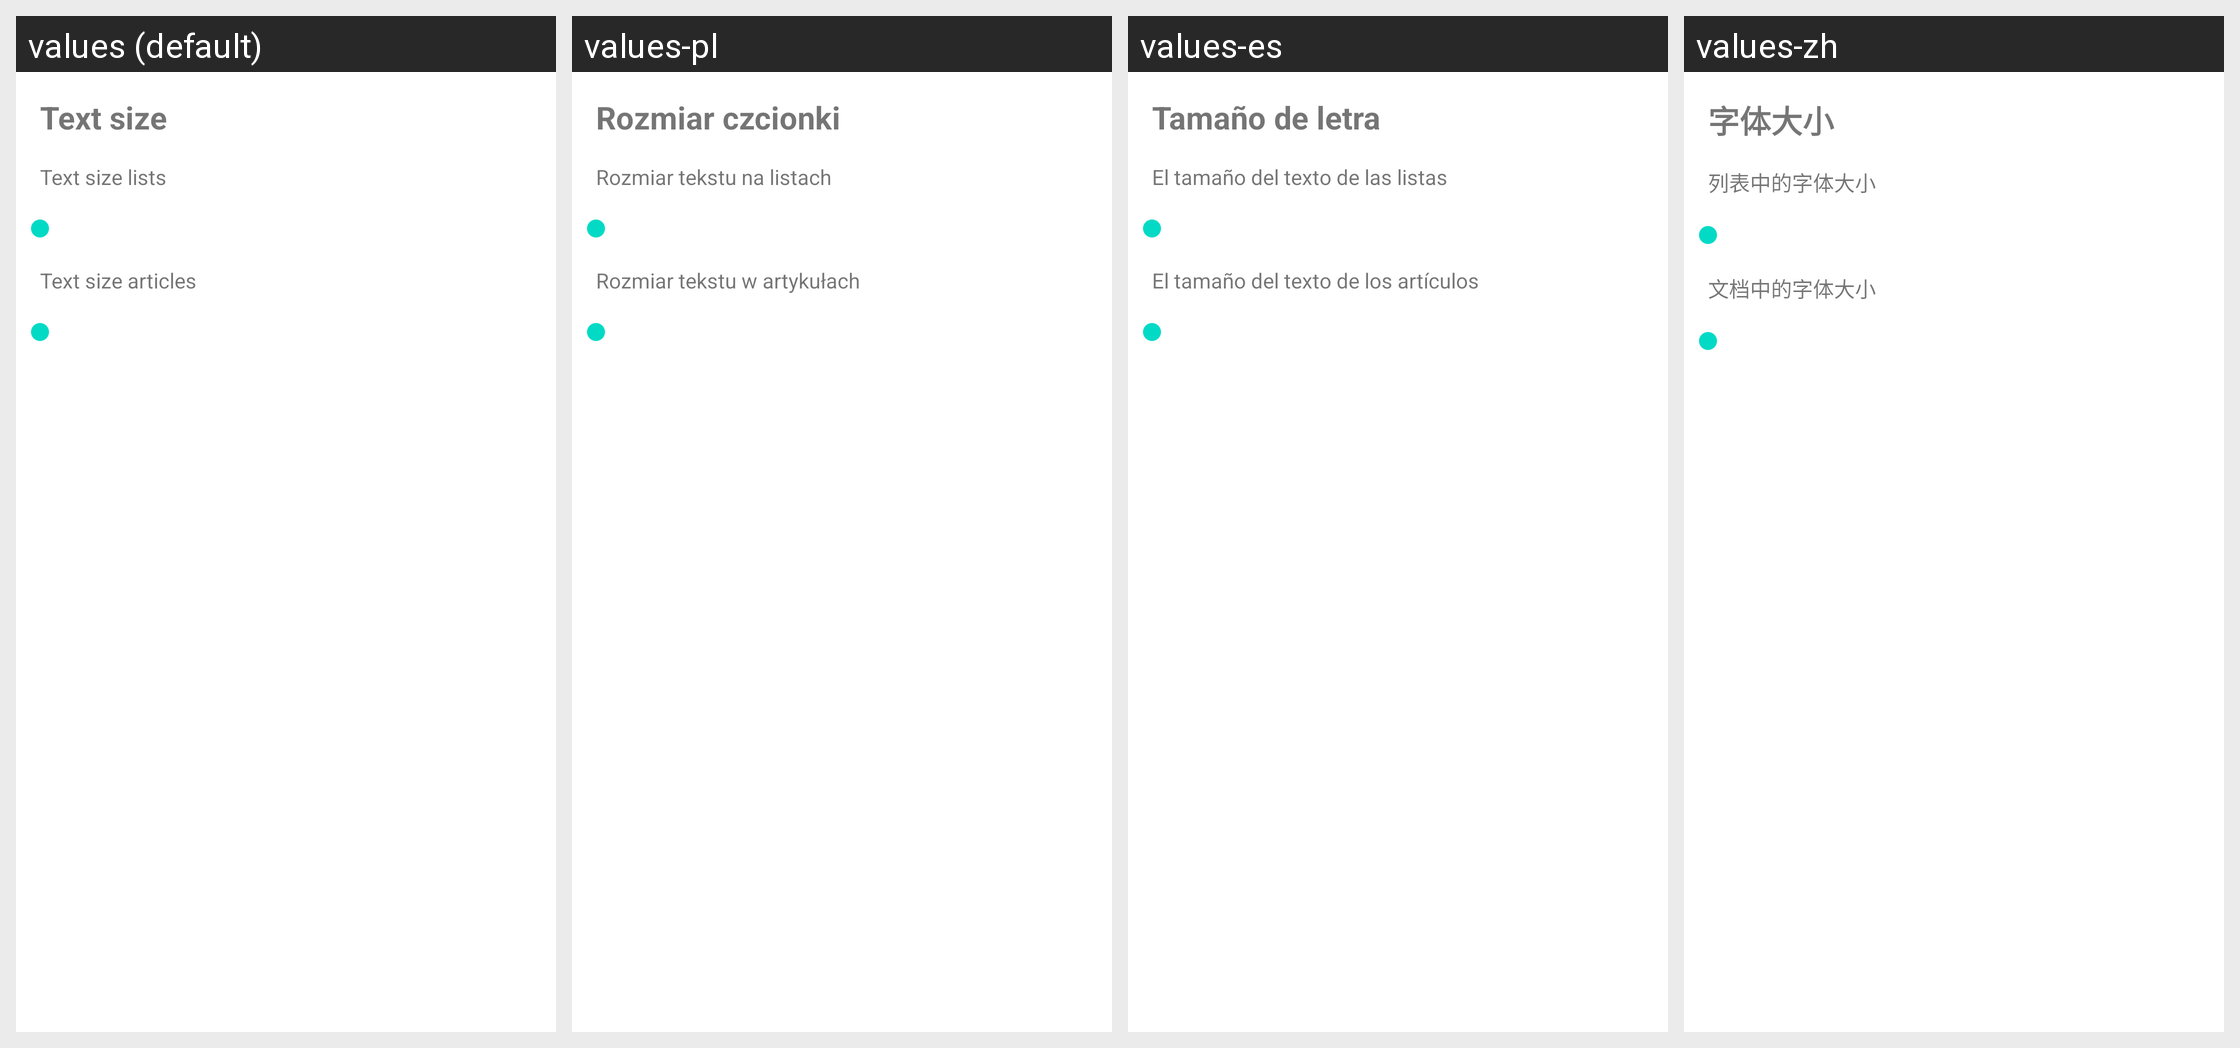

Strings drawn on this Android screen and how each of the app's shown locales translates them:
Android screen res/layout/dialog_text_size.xml rendered under 4 locales, left to right: values (default), values-pl, values-es, values-zh. Device: Nexus 5 (rendered at 1080×1920; each locale shown at half size, 540×960, under a caption strip naming it); theme Theme.MaterialComponents.DayNight.NoActionBar.
Other locales in the repository, not shown: values-de, values-en, values-fr, values-it, values-pt, values-ru, values-tr.
Strings drawn on this screen, with the default value and each locale's value (text and hints the layout hard-codes, and strings that could not be matched under every locale, appear in the picture but are not listed):

text_size
  values: Text size
  values-pl: Rozmiar czcionki
  values-es: Tamaño de letra
  values-zh: 字体大小

text_size_lists
  values: Text size lists
  values-pl: Rozmiar tekstu na listach
  values-es: El tamaño del texto de las listas
  values-zh: 列表中的字体大小

text_size_article
  values: Text size articles
  values-pl: Rozmiar tekstu w artykułach
  values-es: El tamaño del texto de los artículos
  values-zh: 文档中的字体大小
